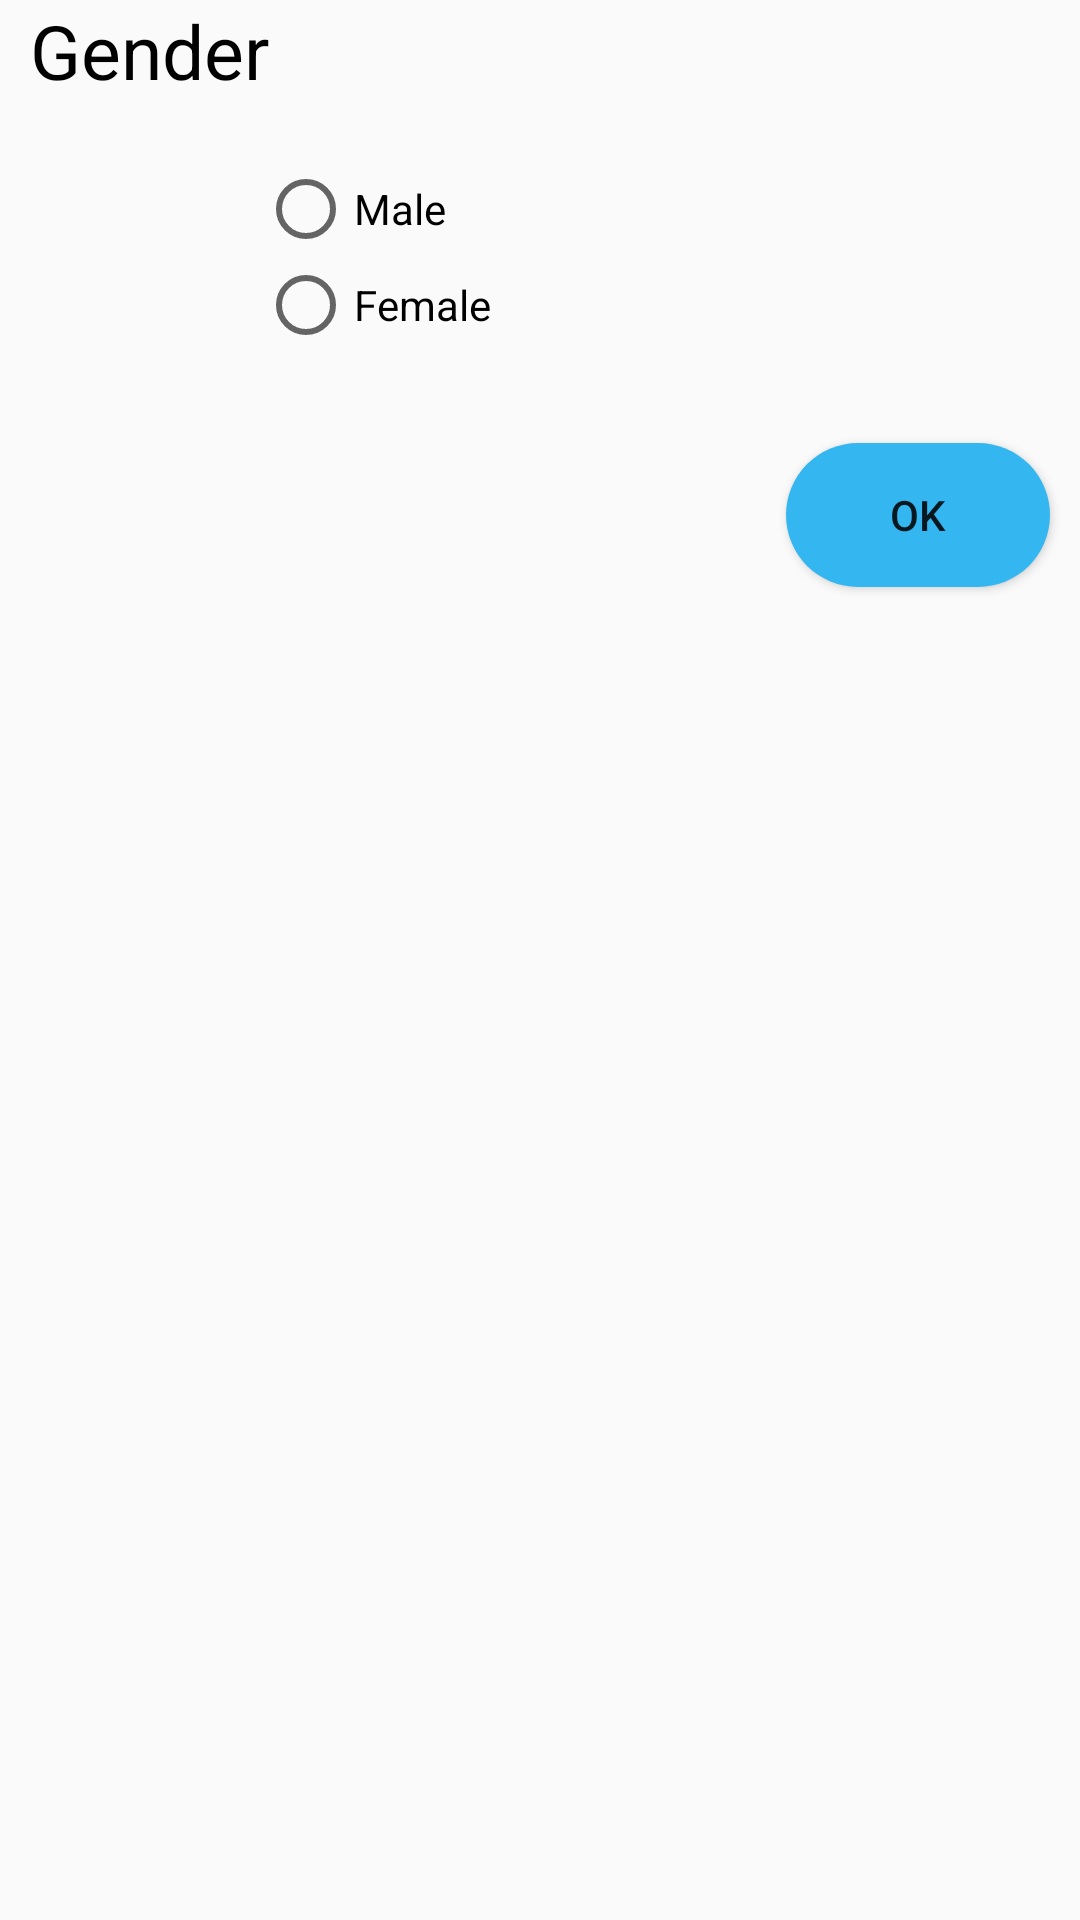

Write the Android layout XML for this screen, with the resource values it uses.
<!-- AndroidManifest.xml: application theme AppTheme -->
<!-- res/layout/gender_setting.xml -->
<?xml version="1.0" encoding="utf-8"?>
<LinearLayout xmlns:android="http://schemas.android.com/apk/res/android"
    android:layout_width="250dp"
    android:layout_height="200dp"
    android:orientation="vertical">

    <TextView
        android:layout_width="wrap_content"
        android:layout_height="wrap_content"
        android:layout_marginLeft="10dp"
        android:text="Gender"
        android:textColor="#000"
        android:textSize="25dp" />

    <LinearLayout
        android:layout_width="250dp"
        android:layout_height="wrap_content"
        android:orientation="vertical"
        android:gravity="center">

        <RadioGroup
            android:layout_width="wrap_content"
            android:layout_height="wrap_content"
            android:layout_margin="20dp"
            android:id="@+id/radioGroup_gender">
            <RadioButton
                android:id="@+id/male"
                android:layout_width="wrap_content"
                android:layout_height="wrap_content"
                android:text="Male" />
            <RadioButton
                android:id="@+id/female"
                android:layout_width="wrap_content"
                android:layout_height="wrap_content"
                android:text="Female"/>
        </RadioGroup>
    </LinearLayout>

    <Button
        android:layout_width="wrap_content"
        android:layout_height="wrap_content"
        android:text="ok"
        android:background="@drawable/capsule"
        android:layout_gravity="end"
        android:layout_margin="10dp"
        android:id="@+id/okbtn_gender"/>
</LinearLayout>
<!-- resources referenced by this layout -->
<resources>
  <!-- drawable capsule (drawable-v24) -->
  <?xml version="1.0" encoding="utf-8"?>
  <shape xmlns:android="http://schemas.android.com/apk/res/android"
      android:shape="rectangle">
      <solid android:color="#34B7F1"/>
      <corners android:radius="30dp" />
  </shape>
  <style name="AppTheme" parent="Theme.AppCompat.Light.NoActionBar">
          
          <item name="colorPrimary">@color/colorPrimary</item>
          <item name="colorPrimaryDark">@color/colorPrimaryDark</item>
          <item name="colorAccent">@color/colorAccent</item>
      </style>
  <color name="colorPrimary">#03BEFC</color>
  <color name="colorPrimaryDark">#00574B</color>
  <color name="colorAccent">#D81B60</color>
</resources>
